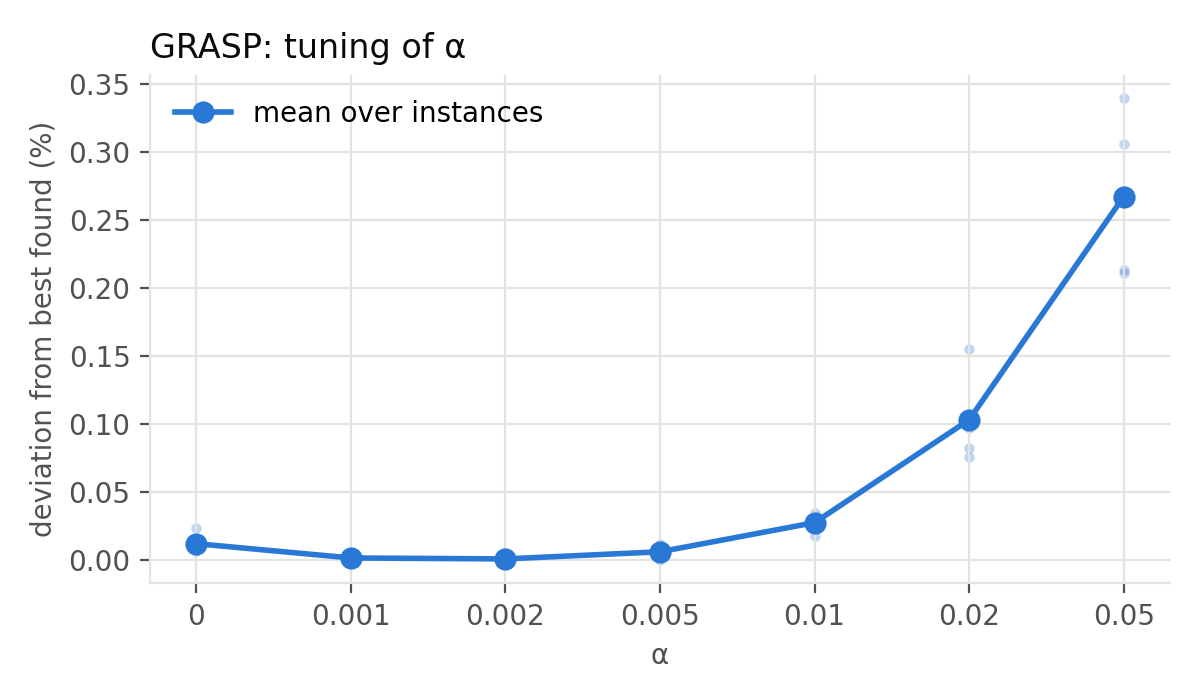

Source data for this figure (header and first rows):
instance, N, alpha, energy, iterations, time_s
tune_1, 10000, 0, 662037, 89, 60.4
tune_1, 10000, 0.001, 661902, 93, 60.6
tune_1, 10000, 0.002, 661878, 86, 60.4
tune_1, 10000, 0.005, 661909, 81, 60.1
tune_1, 10000, 0.01, 662073, 74, 60.2
tune_1, 10000, 0.02, 662520, 61, 60.7
tune_1, 10000, 0.05, 663272, 28, 61.2
tune_2, 10000, 0, 659996, 67, 60.1
tune_2, 10000, 0.001, 659962, 72, 60.4
tune_2, 10000, 0.002, 659945, 73, 60.6
tune_2, 10000, 0.005, 660022, 75, 60.3
tune_2, 10000, 0.01, 660062, 72, 60.7
tune_2, 10000, 0.02, 660639, 61, 60.2
tune_2, 10000, 0.05, 662186, 25, 60.2
tune_3, 10000, 0, 659522, 84, 60.5
tune_3, 10000, 0.001, 659458, 87, 60.3
tune_3, 10000, 0.002, 659484, 87, 60.1
tune_3, 10000, 0.005, 659518, 86, 60.2
tune_3, 10000, 0.01, 659662, 79, 60.4
tune_3, 10000, 0.02, 660483, 3, 255.0
tune_3, 10000, 0.05, 661472, 28, 61.8
tune_4, 10000, 0, 659160, 133, 60.4
tune_4, 10000, 0.001, 659075, 80, 60.5
tune_4, 10000, 0.002, 659077, 83, 60.5
tune_4, 10000, 0.005, 659114, 76, 60.3
tune_4, 10000, 0.01, 659245, 72, 60.2
tune_4, 10000, 0.02, 659574, 59, 60.1
tune_4, 10000, 0.05, 660832, 30, 60.1
tune_5, 10000, 0, 658869, 85, 60.0
tune_5, 10000, 0.001, 658841, 89, 60.6
tune_5, 10000, 0.002, 658831, 53, 200.8
tune_5, 10000, 0.005, 658825, 58, 124.2
tune_5, 10000, 0.01, 659052, 53, 855.8
tune_5, 10000, 0.02, 659367, 50, 60.9
tune_5, 10000, 0.05, 660228, 26, 61.6
